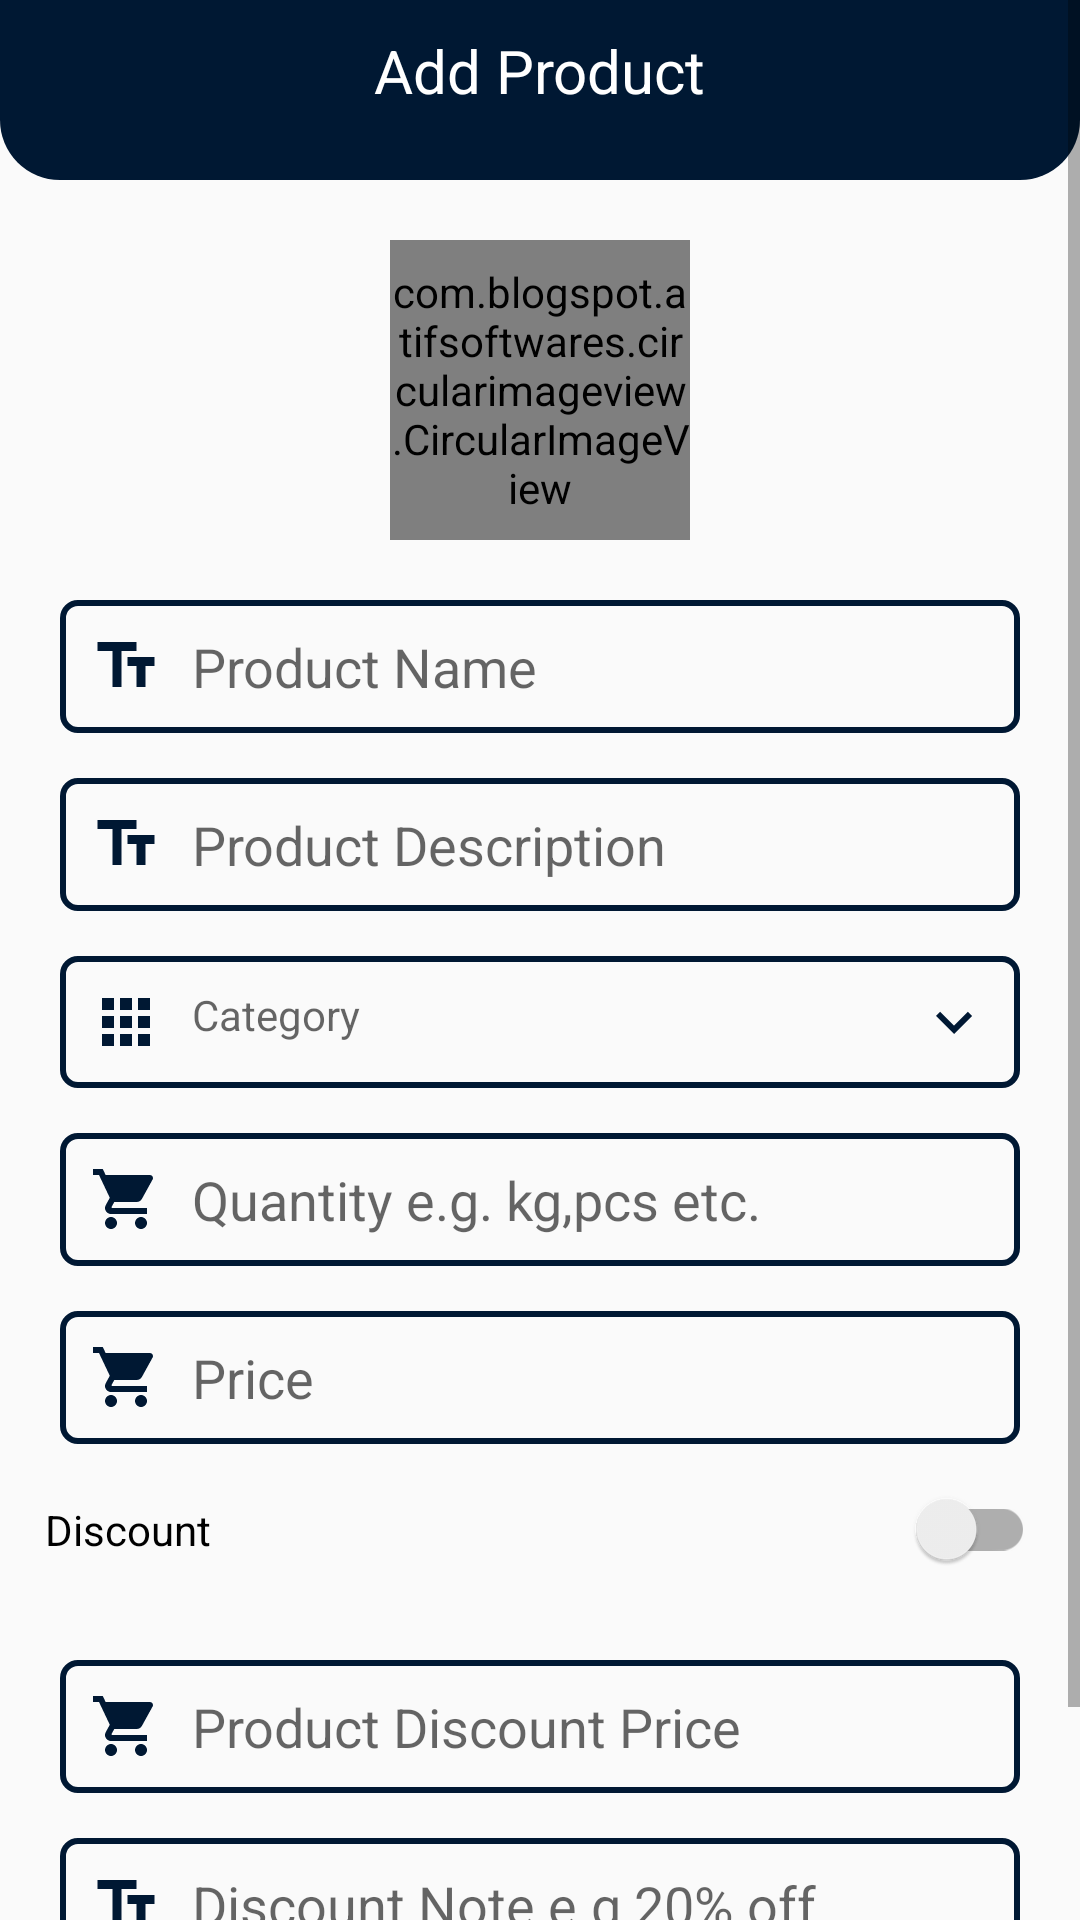

This screen was rendered from an Android layout file. Write that file and the resources it references.
<!-- AndroidManifest.xml: application theme AppTheme.NoActionBar -->
<!-- res/layout/activity_seller_add_product.xml -->
<?xml version="1.0" encoding="utf-8"?>
<ScrollView xmlns:android="http://schemas.android.com/apk/res/android"
    xmlns:app="http://schemas.android.com/apk/res-auto"
    xmlns:tools="http://schemas.android.com/tools"
    android:layout_width="match_parent"
    android:layout_height="match_parent"
    tools:context=".activities.SellerAddProductActivity">

    <LinearLayout
        android:layout_width="match_parent"
        android:layout_height="match_parent"
        android:orientation="vertical">
        <RelativeLayout
            android:layout_width="match_parent"
            android:layout_height="60dp"
            android:padding="10dp"
            android:background="@drawable/shape_rec01">
            <ImageButton
                android:id="@+id/backBTN"
                android:layout_width="30dp"
                android:layout_height="30dp"
                android:src="@drawable/back_btn"
                android:background="@null"/>
            <TextView
                android:layout_width="wrap_content"
                android:layout_height="wrap_content"
                android:layout_centerHorizontal="true"
                android:text="Add Product"
                android:textColor="@color/white"
                android:textSize="20sp"
                style="bold"/>
        </RelativeLayout>
        <RelativeLayout
            android:layout_width="match_parent"
            android:layout_height="match_parent">

            <com.blogspot.atifsoftwares.circularimageview.CircularImageView
                android:id="@+id/productIconIV"
                android:layout_width="100dp"
                android:layout_height="100dp"
                android:layout_centerHorizontal="true"
                android:layout_marginTop="20dp"
                android:layout_marginBottom="20dp"
                android:src="@drawable/ic_baseline_add_shopping_cart_24"
                app:c_background_color="@color/colorGray02"
                app:c_border_color="@color/colorPrimary"
                app:c_border_width="1.5dp" />

            <EditText
                android:id="@+id/titleET"
                android:layout_width="match_parent"
                android:layout_height="wrap_content"
                android:layout_below="@id/productIconIV"
                android:layout_marginHorizontal="20dp"
                android:background="@drawable/shape_rec02"
                android:drawableStart="@drawable/product_title"
                android:drawablePadding="10dp"
                android:hint="Product Name"
                android:padding="10dp" />

            <EditText
                android:id="@+id/descriptionET"
                android:layout_width="match_parent"
                android:layout_height="wrap_content"
                android:layout_below="@id/titleET"
                android:layout_marginHorizontal="20dp"
                android:layout_marginTop="15dp"
                android:background="@drawable/shape_rec02"
                android:drawableStart="@drawable/product_title"
                android:drawablePadding="10dp"
                android:hint="Product Description"
                android:padding="10dp" />

            <TextView
                android:id="@+id/categoryTV"
                android:layout_width="match_parent"
                android:layout_height="wrap_content"
                android:layout_below="@id/descriptionET"
                android:layout_marginHorizontal="20dp"
                android:layout_marginTop="15dp"
                android:background="@drawable/shape_rec02"
                android:drawableStart="@drawable/product_category"
                android:drawableEnd="@drawable/down_arrow"
                android:drawablePadding="10dp"
                android:hint="Category"
                android:padding="10dp" />

            <EditText
                android:id="@+id/quantityET"
                android:layout_width="match_parent"
                android:layout_height="wrap_content"
                android:layout_below="@id/categoryTV"
                android:layout_marginHorizontal="20dp"
                android:layout_marginTop="15dp"
                android:background="@drawable/shape_rec02"
                android:drawableStart="@drawable/todabuy"
                android:drawablePadding="10dp"
                android:hint="Quantity e.g. kg,pcs etc."
                android:padding="10dp" />

            <EditText
                android:id="@+id/priceET"
                android:layout_width="match_parent"
                android:layout_height="wrap_content"
                android:layout_below="@id/quantityET"
                android:layout_marginHorizontal="20dp"
                android:layout_marginTop="15dp"
                android:background="@drawable/shape_rec02"
                android:drawableStart="@drawable/todabuy"
                android:drawablePadding="10dp"
                android:hint="Price"
                android:inputType="numberDecimal"
                android:padding="10dp" />

            <androidx.appcompat.widget.SwitchCompat
                android:id="@+id/discountSwitch"
                android:layout_width="match_parent"
                android:layout_height="wrap_content"
                android:layout_below="@id/priceET"
                android:layout_marginStart="15dp"
                android:layout_marginTop="15dp"
                android:layout_marginEnd="15dp"
                android:layout_marginBottom="15dp"
                android:text="Discount" />

            <EditText
                android:id="@+id/discountedPriceET"
                android:layout_width="match_parent"
                android:layout_height="wrap_content"
                android:layout_below="@id/discountSwitch"
                android:layout_marginHorizontal="20dp"
                android:layout_marginTop="15dp"
                android:background="@drawable/shape_rec02"
                android:drawableStart="@drawable/todabuy"
                android:drawablePadding="10dp"
                android:inputType="numberDecimal"
                android:hint="Product Discount Price"
                android:padding="10dp" />

            <EditText
                android:id="@+id/discountedNoteET"
                android:layout_width="match_parent"
                android:layout_height="wrap_content"
                android:layout_below="@id/discountedPriceET"
                android:layout_marginHorizontal="20dp"
                android:layout_marginTop="15dp"
                android:background="@drawable/shape_rec02"
                android:drawableStart="@drawable/product_title"
                android:drawablePadding="10dp"
                android:hint="Discount Note e.g 20% off"
                android:padding="10dp" />

            <Button
                android:id="@+id/addProductBtn"
                style="@style/Widget.AppCompat.Button.Colored"
                android:layout_width="wrap_content"
                android:layout_height="wrap_content"
                android:layout_below="@id/discountedNoteET"
                android:layout_centerHorizontal="true"
                android:layout_marginTop="15dp"
                android:text="Add to Shop" />

        </RelativeLayout>
    </LinearLayout>



</ScrollView>
<!-- resources referenced by this layout -->
<resources>
  <color name="colorGray02">#959595</color>
  <color name="colorPrimary">#001833</color>
  <color name="white">#FFFFFFFF</color>
  <!-- drawable down_arrow (drawable) -->
  <vector android:height="24dp" android:tint="#001833"
      android:viewportHeight="24" android:viewportWidth="24"
      android:width="24dp" xmlns:android="http://schemas.android.com/apk/res/android">
      <path android:fillColor="@android:color/white" android:pathData="M7.41,8.59L12,13.17l4.59,-4.58L18,10l-6,6 -6,-6 1.41,-1.41z"/>
  </vector>
  <!-- drawable ic_baseline_add_shopping_cart_24 (drawable) -->
  <vector android:height="45dp" android:tint="#FFFFFF"
      android:viewportHeight="24" android:viewportWidth="24"
      android:width="45dp" xmlns:android="http://schemas.android.com/apk/res/android">
      <path android:fillColor="@android:color/white" android:pathData="M11,9h2L13,6h3L16,4h-3L13,1h-2v3L8,4v2h3v3zM7,18c-1.1,0 -1.99,0.9 -1.99,2S5.9,22 7,22s2,-0.9 2,-2 -0.9,-2 -2,-2zM17,18c-1.1,0 -1.99,0.9 -1.99,2s0.89,2 1.99,2 2,-0.9 2,-2 -0.9,-2 -2,-2zM7.17,14.75l0.03,-0.12 0.9,-1.63h7.45c0.75,0 1.41,-0.41 1.75,-1.03l3.86,-7.01L19.42,4h-0.01l-1.1,2 -2.76,5L8.53,11l-0.13,-0.27L6.16,6l-0.95,-2 -0.94,-2L1,2v2h2l3.6,7.59 -1.35,2.45c-0.16,0.28 -0.25,0.61 -0.25,0.96 0,1.1 0.9,2 2,2h12v-2L7.42,15c-0.13,0 -0.25,-0.11 -0.25,-0.25z"/>
  </vector>
  <!-- drawable product_category (drawable) -->
  <vector android:height="24dp" android:tint="#001833"
      android:viewportHeight="24" android:viewportWidth="24"
      android:width="24dp" xmlns:android="http://schemas.android.com/apk/res/android">
      <path android:fillColor="@android:color/white" android:pathData="M4,8h4L8,4L4,4v4zM10,20h4v-4h-4v4zM4,20h4v-4L4,16v4zM4,14h4v-4L4,10v4zM10,14h4v-4h-4v4zM16,4v4h4L20,4h-4zM10,8h4L14,4h-4v4zM16,14h4v-4h-4v4zM16,20h4v-4h-4v4z"/>
  </vector>
  <!-- drawable product_title (drawable) -->
  <vector android:height="24dp" android:tint="#001833"
      android:viewportHeight="24" android:viewportWidth="24"
      android:width="24dp" xmlns:android="http://schemas.android.com/apk/res/android">
      <path android:fillColor="@android:color/white" android:pathData="M2.5,4v3h5v12h3V7h5V4H2.5zM21.5,9h-9v3h3v7h3v-7h3V9z"/>
  </vector>
  <!-- drawable shape_rec01 (drawable) -->
  <?xml version="1.0" encoding="utf-8"?>
  <shape xmlns:android="http://schemas.android.com/apk/res/android"
      android:shape="rectangle">
  
      <solid android:color="@color/colorPrimaryDark"/>
      <corners android:bottomRightRadius="20dp"
          android:bottomLeftRadius="20dp"/>
  
  </shape>
  <!-- drawable shape_rec02 (drawable) -->
  <?xml version="1.0" encoding="utf-8"?>
  <shape xmlns:android="http://schemas.android.com/apk/res/android"
      android:shape="rectangle">
  
     <corners android:radius="5dp"/>
     <stroke android:color="@color/colorPrimary"
         android:width="2dp"/>
  
  </shape>
  <!-- drawable todabuy (drawable) -->
  <vector android:height="24dp" android:tint="#001833"
      android:viewportHeight="24" android:viewportWidth="24"
      android:width="24dp" xmlns:android="http://schemas.android.com/apk/res/android">
      <path android:fillColor="@android:color/white" android:pathData="M7,18c-1.1,0 -1.99,0.9 -1.99,2S5.9,22 7,22s2,-0.9 2,-2 -0.9,-2 -2,-2zM1,2v2h2l3.6,7.59 -1.35,2.45c-0.16,0.28 -0.25,0.61 -0.25,0.96 0,1.1 0.9,2 2,2h12v-2L7.42,15c-0.14,0 -0.25,-0.11 -0.25,-0.25l0.03,-0.12 0.9,-1.63h7.45c0.75,0 1.41,-0.41 1.75,-1.03l3.58,-6.49c0.08,-0.14 0.12,-0.31 0.12,-0.48 0,-0.55 -0.45,-1 -1,-1L5.21,4l-0.94,-2L1,2zM17,18c-1.1,0 -1.99,0.9 -1.99,2s0.89,2 1.99,2 2,-0.9 2,-2 -0.9,-2 -2,-2z"/>
  </vector>
  <style name="AppTheme.NoActionBar">
          <item name="windowActionBar">false</item>
          <item name="windowNoTitle">true</item>
      </style>
  <color name="colorPrimaryDark">#001833</color>
</resources>
